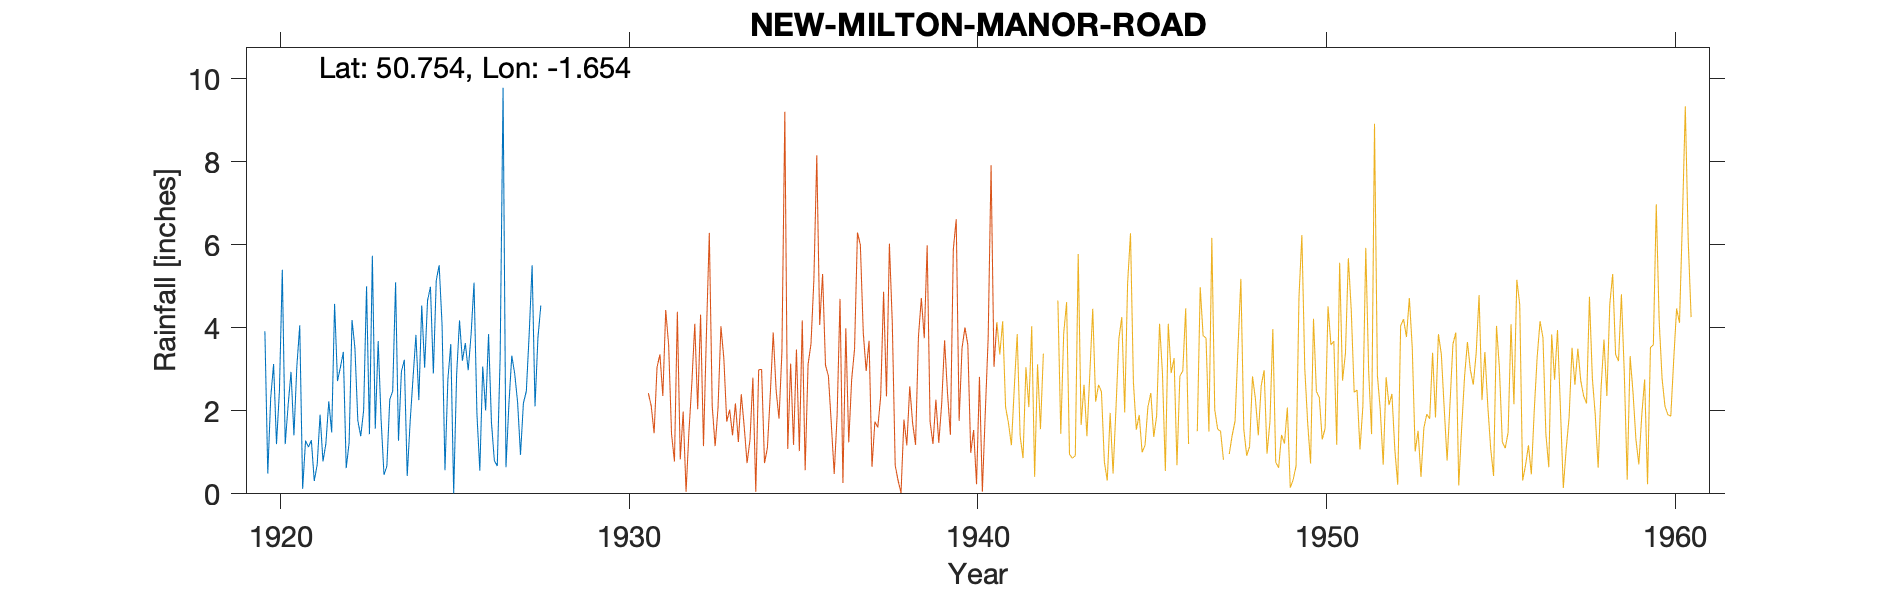

The file beside this chart, header and first rows:
NEW-MILTON-MANOR-ROAD-(WHITE-COTTAGE), , , , , , , , , , , 
Grid ref, SZ244949, Long, -1.654, Lat, 50.75, Elevation, 105, ft, , , 
Station no, 633/5, , , , , , , , , , 
, 1920, 1921, 1922, 1923, 1924, 1925, 1926, 1927, 1928, 1929, 1930
January, 3.92, 4.06, 4.58, 1.44, 3.23, 5.51, 5.09, 2.15, , , 
February, 0.49, 0.12, 2.72, 5.74, 0.43, 4.07, 1.93, 3.33, , , 
March, 2.31, 1.28, 3.05, 1.57, 1.73, 0.57, 0.56, 2.9, , , 
April, 3.13, 1.13, 3.42, 3.68, 2.79, 2.76, 3.07, 2.21, , , 
May, 1.2, 1.29, 0.62, 1.8, 3.83, 3.61, 2.01, 0.94, , , 
June, 2.47, 0.31, 1.23, 0.46, 2.26, 0.01, 3.85, 2.19, , , 
July, 5.4, 0.7, 4.19, 0.67, 4.54, 2.85, 1.72, 2.47, , , 
August, 1.2, 1.91, 3.51, 2.28, 3.04, 4.18, 0.8, 3.87, , , 
September, 2.13, 0.78, 1.76, 2.47, 4.66, 3.21, 0.67, 5.51, , , 
October, 2.94, 1.21, 1.39, 5.1, 4.99, 3.63, 3.31, 2.11, , , 
November, 1.41, 2.23, 2.01, 1.28, 2.9, 2.98, 9.79, 3.76, , , 
December, 3.07, 1.48, 5, 2.95, 5.15, 3.85, 0.64, 4.54, , , 
Total, 29.67, 16.5, 33.48, 29.44, 39.55, 37.23, 33.44, 35.98, , , 
White Cottage Spencer Road, , , , , , , , , , , 
1928 Observer died, , , , , , , , , , , 
